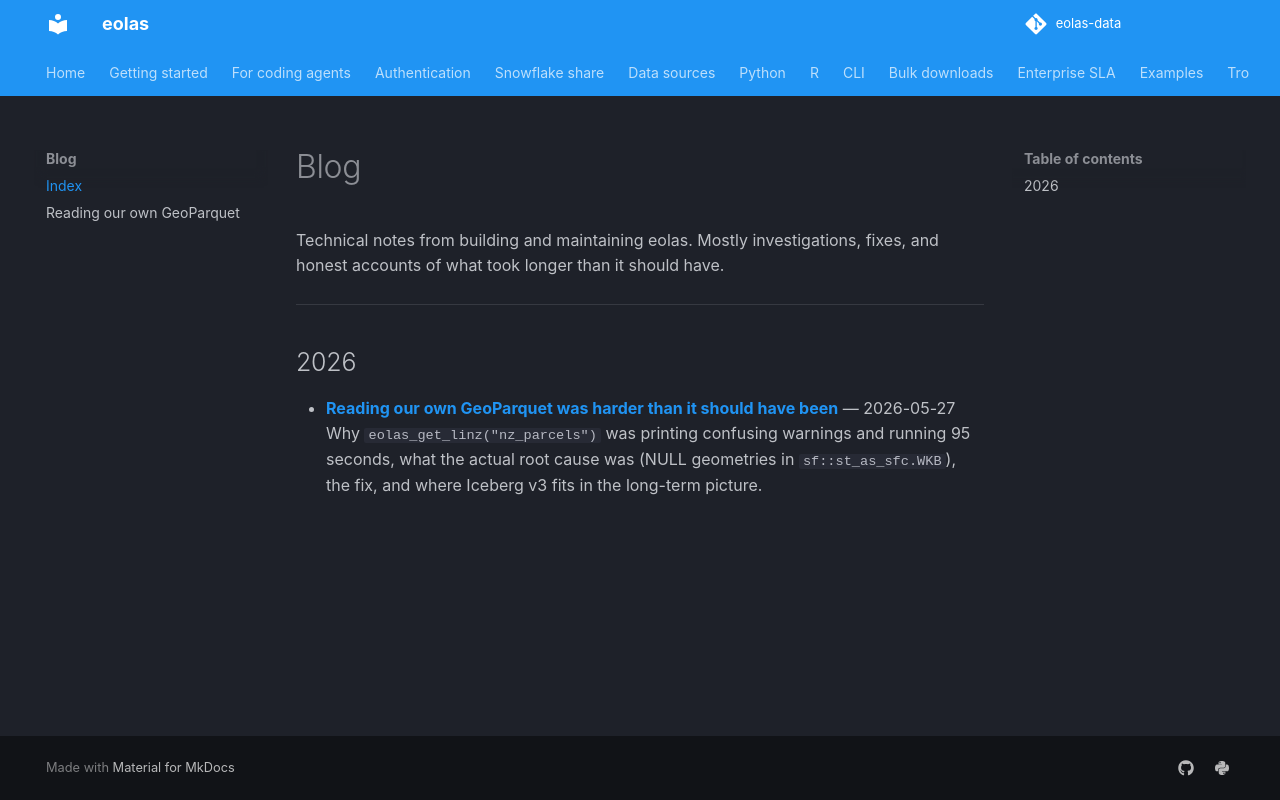

repository: phildonovan/eolas-docs · page: blog/index.html · generator: mkdocs

# Blog

Technical notes from building and maintaining eolas. Mostly investigations, fixes, and honest accounts of what took longer than it should have.

---

## 2026

- **[Reading our own GeoParquet was harder than it should have been](2026-05-27-geoparquet-rabbit-hole.md)** — 2026-05-27
  Why `eolas_get_linz("nz_parcels")` was printing confusing warnings and running 95 seconds, what the actual root cause was (NULL geometries in `sf::st_as_sfc.WKB`), the fix, and where Iceberg v3 fits in the long-term picture.
